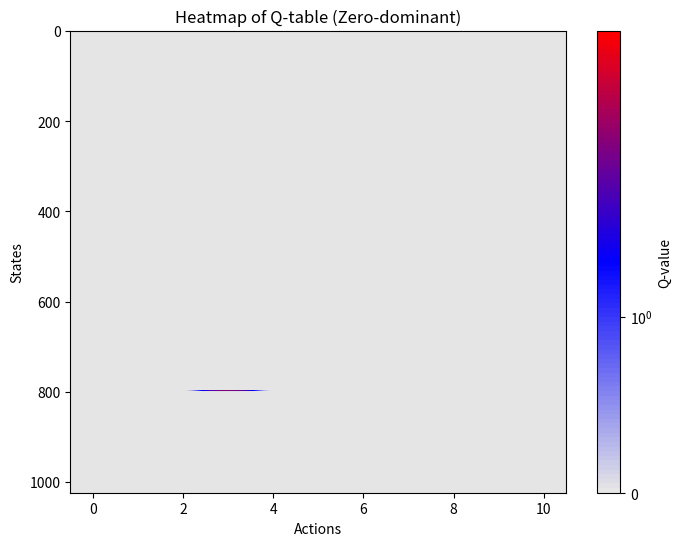
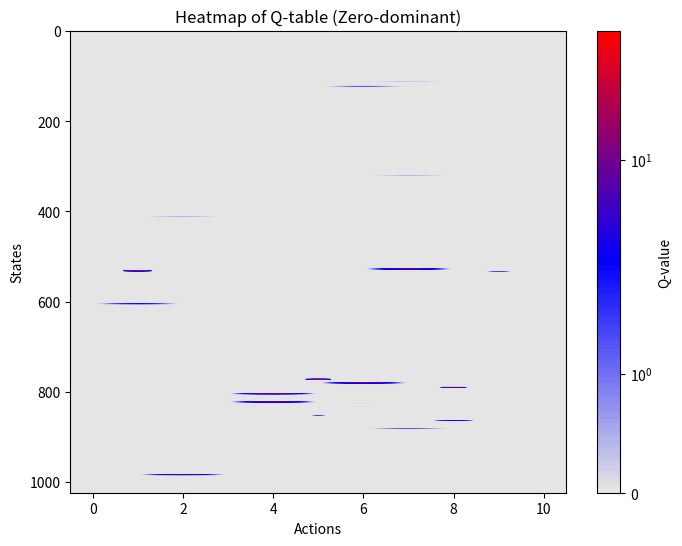

The script that saved these images, in order:
# -*- coding: utf-8 -*-
# @Time     : 2/16/2025 20:08
# [redacted]
# @FileName: Q_learning.py
# @Software  : PyCharm
# Observing PEP 8 coding style
import numpy as np
import matplotlib.pyplot as plt
import matplotlib.colors as mcolors
import random

class Agent:
    def __init__(self, N, global_peak, local_peaks):
        self.N = N
        self.max_value = 2 ** self.N - 1  # Maximum possible state index
        self.bit_length = len(bin(self.max_value)[2:])  # Determine required bit length
        self.Q_table = np.zeros((2 ** self.N, self.N + 1))
        # each row: one of the 2^N state;
        # each column: reward to flip the N-th element; the (N+1) column is status quo
        self.reality = [0] * 2 ** self.N  # all states are initialized as zeros
        self.peak_indices = random.sample(range(2 ** self.N), len(local_peaks) + 1)
        # the first one is the global peak, while the rest is local peaks
        self.reality[self.peak_indices[0]] = global_peak
        self.global_peak = global_peak
        self.local_peaks = local_peaks
        for i in range(len(local_peaks)):
            self.reality[self.peak_indices[i + 1]] = local_peaks[i]
        self.state = [random.randint(0, 1) for _ in range(self.N)]
        self.max_length = 100000  # make sure an episode can end with peaks
        self.informed_percentage = 0  # the percentage of states that are informed
        self.performance = 0
        self.steps = 0


    def learn(self, tau=20.0, alpha=0.2, gamma=0.9):
        """
        One episode concludes with local or global peaks and update its antecedent Q(s, a).
        Larger Tau: exploration (at 30, random walk);  Smaller Tau: exploitation
        :param tau: temperature regulates how sensitive the probability of choosing a given action is to the estimated Q
        :param state: current state, int
        :param alpha: learning rate (cf. Denrell 2004)
        :param gamma: emphasis on positional value (cf. Denrell 2004); gamma = 0.9 is best in Denrell 2004
        :return:
        """
        # for each episode, randomly initialize
        # print("-------------------------------")
        self.state = [random.randint(0, 1) for _ in range(self.N)]
        for _ in range(self.max_length):
            cur_state_index = self.binary_list_to_int(self.state)
            q_row = self.Q_table[cur_state_index]
            q_row -= np.max(q_row)  # prevent numerical overflow and preserve softmax behavior
            exp_prob_row = np.exp(q_row / tau)
            prob_row = exp_prob_row / np.sum(exp_prob_row)
            action = np.random.choice(range(self.N + 1), p=prob_row)
            # print(self.state, cur_state_index, action)
            # taking an appropriate action from next state; based on current beliefs
            next_state = self.state.copy()
            if action < self.N:
                next_state[action] = 1 - self.state[action]
            next_state_index = int(''.join(map(str, next_state)), 2)
            reward = self.reality[next_state_index]
            next_state_quality = np.max(self.Q_table[next_state_index])
            self.Q_table[cur_state_index][action] = ((1 - alpha) * self.Q_table[cur_state_index][action] +
                                                     alpha * (reward + gamma * next_state_quality))
            self.state = next_state  # within one episode, it is sequential search
            if reward:  # If we reach a rewarded state, stop learning; but we still incorporate the future position quality into Q updating
                break
        self.informed_percentage = np.count_nonzero(np.any(self.Q_table > 0, axis=1)) / (2 ** self.N)

    def evaluate(self, tau=20.0):
        for perform_step in range(self.max_length):
            # re-initialize
            self.state = [random.randint(0, 1) for _ in range(self.N)]
            cur_state_index = self.binary_list_to_int(self.state)
            q_row = self.Q_table[cur_state_index]
            q_row -= np.max(q_row)  # prevent numerical overflow and preserve softmax behavior
            exp_prob_row = np.exp(q_row / tau)
            prob_row = exp_prob_row / np.sum(exp_prob_row)
            action = np.random.choice(range(self.N + 1), p=prob_row)

            next_state = self.state.copy()
            if action < self.N:
                next_state[action] = 1 - self.state[action]
            next_state_index = int(''.join(map(str, next_state)), 2)
            reward = self.reality[next_state_index]
            self.state = next_state
            if reward:
                self.performance = reward
                self.steps = perform_step
                break

    def int_to_binary_list(self, state):
        return [int(bit) for bit in format(state, f'0{self.bit_length}b')]

    def binary_list_to_int(self, state):
        return int(''.join(map(str, state)), 2)

    def generate_state_with_hamming_distance(self, orientation_state, hamming_distance):
        """
        Generate a new state that is at a specific Hamming distance from the original state.

        :param original_state: The original state (e.g., global peak).
        :param hamming_distance: The number of bit flips to make.
        :return: A new state with the specified Hamming distance.
        """
        new_state = orientation_state.copy()
        indices = list(range(self.N))
        flip_indices = random.sample(indices, hamming_distance)
        for idx in flip_indices:
            new_state[idx] = 1 - new_state[idx]
        return new_state

    def visualize(self):
        # Custom colormap: Light gray for zero, then blue → red for positive values
        colors = [(0.9, 0.9, 0.9), "blue", "red"]
        cmap = mcolors.LinearSegmentedColormap.from_list("custom_cmap", colors, N=100)

        # Use a logarithmic scale to enhance contrast if needed
        norm = mcolors.SymLogNorm(linthresh=1, linscale=0.5, vmin=0, vmax=np.max(self.Q_table))

        plt.figure(figsize=(8, 6))
        plt.imshow(self.Q_table, cmap=cmap, aspect='auto', norm=norm)
        plt.colorbar(label="Q-value")
        plt.xlabel("Actions")
        plt.ylabel("States")
        plt.title("Heatmap of Q-table (Zero-dominant)")
        plt.show()

        # Apply logarithmic scaling for better contrast of large values
        # Q_table_log = np.log1p(self.Q_table)  # log(1 + Q_value) to avoid taking log of zero
        #
        # # Custom colormap with high contrast
        # cmap = plt.cm.hot  # Hot colormap for good contrast
        #
        # plt.figure(figsize=(8, 6))
        # plt.imshow(Q_table_log, cmap=cmap, aspect='auto')
        # plt.colorbar(label="Log-Scaled Q-value")
        # plt.xlabel("Actions")
        # plt.ylabel("States")
        # plt.title("Heatmap with Logarithmic Scaling")
        # plt.show()


if __name__ == '__main__':
    # 2 ^ 5 = 32 states
    random.seed(0)
    reward_list, step_list = [], []
    q_agent = Agent(N=10, global_peak=50, local_peaks=[10])
    for index in range(50):
        q_agent.learn(tau=20, alpha=0.8, gamma=0.9)
        print("Informed: ", q_agent.informed_percentage)
        if index % 25 == 0:
            q_agent.visualize()
    # q_agent.evaluate(tau=0.1)
    # print(q_agent.performance, q_agent.steps)


    # print(q_agent.reality)
    # percentage_high_across_learning_length, percentage_low_across_learning_length = [], []
    # step_across_length = []
    # [50, 100, 150, 200, 250, 300, 350]
    # learning_length_list = [100, 200, 300]
    # agent_num = 50
    # for learning_length in learning_length_list:
    #     reward_across_agents = []
    #     step_across_agents = []
    #     for _ in range(agent_num):
    #         np.random.seed(None)
    #         q_agent = Agent(N=10, global_peak=50, local_peaks=[10])
    #         for _ in range(learning_length):
    #             q_agent.learn(tau=20, alpha=0.8, gamma=0.9)
    #         reward, step = q_agent.perform(tau=20)
    #         reward_across_agents.append(reward)
    #         step_across_agents.append(step)
    #
    #     percentage_high = sum([1 if reward == 50 else 0 for reward in reward_across_agents]) / agent_num
    #     percentage_low = sum([1 if reward == 10 else 0 for reward in reward_across_agents]) / agent_num
    #     ave_step = sum(step_across_agents) / len(step_across_agents)
    #
    #     percentage_high_across_learning_length.append(percentage_high)
    #     percentage_low_across_learning_length.append(percentage_low)
    #     step_across_length.append(ave_step)
    #
    # plt.plot(learning_length_list, percentage_high_across_learning_length, "-", color='k', linewidth=2, label="High Peak")
    # plt.plot(learning_length_list, percentage_low_across_learning_length, "--", color='k', linewidth=2, label="Low Peak")
    # plt.plot(learning_length_list, step_across_length, "-", color='grey', linewidth=2, label="Low Peak")
    # # Add labels and title
    # plt.xlabel('Performance')
    # plt.ylabel('Learning Length')
    # plt.title('Performance Implications of Maximization vs. Softmax Strategies')
    #
    # # Add grid and legend
    # plt.grid(True)
    # plt.legend()
    #
    # # Show the plot
    # plt.show()


